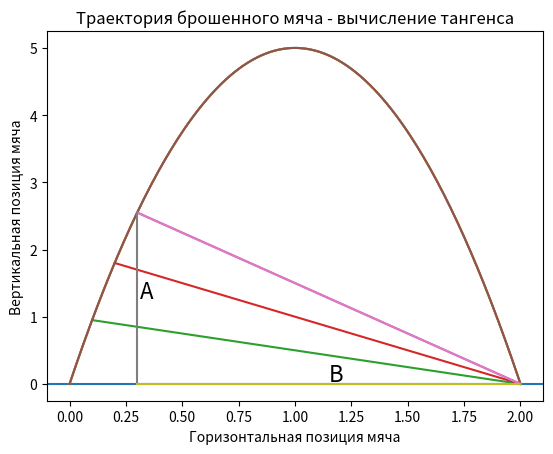

Write the Python code that produced this figure.
import matplotlib.pyplot as plt

def ball_trajectory(x):
    """Функция вычисления траектории мяча"""
    location = 10*x - 5*(x**2)
    return location

# Построение траектории гипотетического мяча между моментом броска (x = 0)
# и его соприкосновением с землей (x = 2)
xs = [x/100 for x in list(range(201))]
ys = [ball_trajectory(x) for x in xs]
plt.plot(xs, ys)
plt.title('Траектория брошенного мяча')
plt.xlabel('Горизонтальная позиция мяча')
plt.ylabel('Вертикальная позиция мяча')
plt.axhline(y = 0)
plt.show()

# Траектория гипотетического брошенного мяча с отрезками,
# представляющими линии видимости мяча
xs2 = [0.1,2]
ys2 = [ball_trajectory(0.1),0]
xs3 = [0.2,2]
ys3 = [ball_trajectory(0.2),0]
xs4 = [0.3,2]
ys4 = [ball_trajectory(0.3),0]
plt.title('Траектория брошенного мяча - с линиями видимости')
plt.xlabel('Горизонтальная позиция мяча')
plt.ylabel('Вертикальная позиция мяча')
plt.plot(xs,ys,xs2,ys2,xs3,ys3,xs4,ys4)
plt.show()

# Траектория гипотетического брошенного мяча с отрезками,
# представляющими линии видимости мяча, и отрезками A и B,
# отношение длин которых дает интересующий нас тангенс
xs5 = [0.3,0.3]
ys5 = [0,ball_trajectory(0.3)]
xs6 = [0.3,2]
ys6 = [0,0]
plt.title('Траектория брошенного мяча - вычисление тангенса')
plt.xlabel('Горизонтальная позиция мяча')
plt.ylabel('Вертикальная позиция мяча')
plt.plot(xs,ys,xs4,ys4,xs5,ys5,xs6,ys6)
plt.text(0.31,ball_trajectory(0.3)/2,'A',fontsize = 16)
plt.text((0.3 + 2)/2,0.05,'B',fontsize = 16)
plt.show()